Image classification data set "Image_data" (Chuukwudi/Gym_ER on GitHub). Class labels (9): ab trainer, Hitmill X, recumbent exercise bike, rowing machine, step climber, thread mill, upright bike, Versa Climber, weight tree.

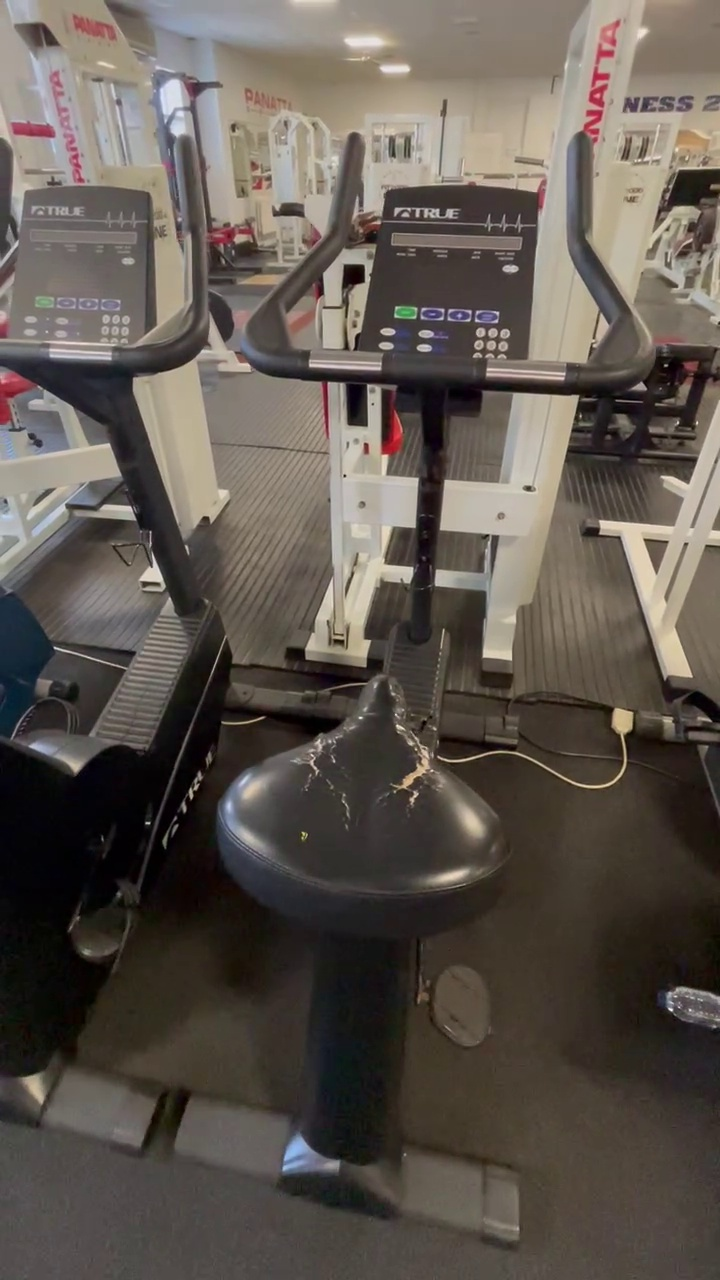
Label: upright bike

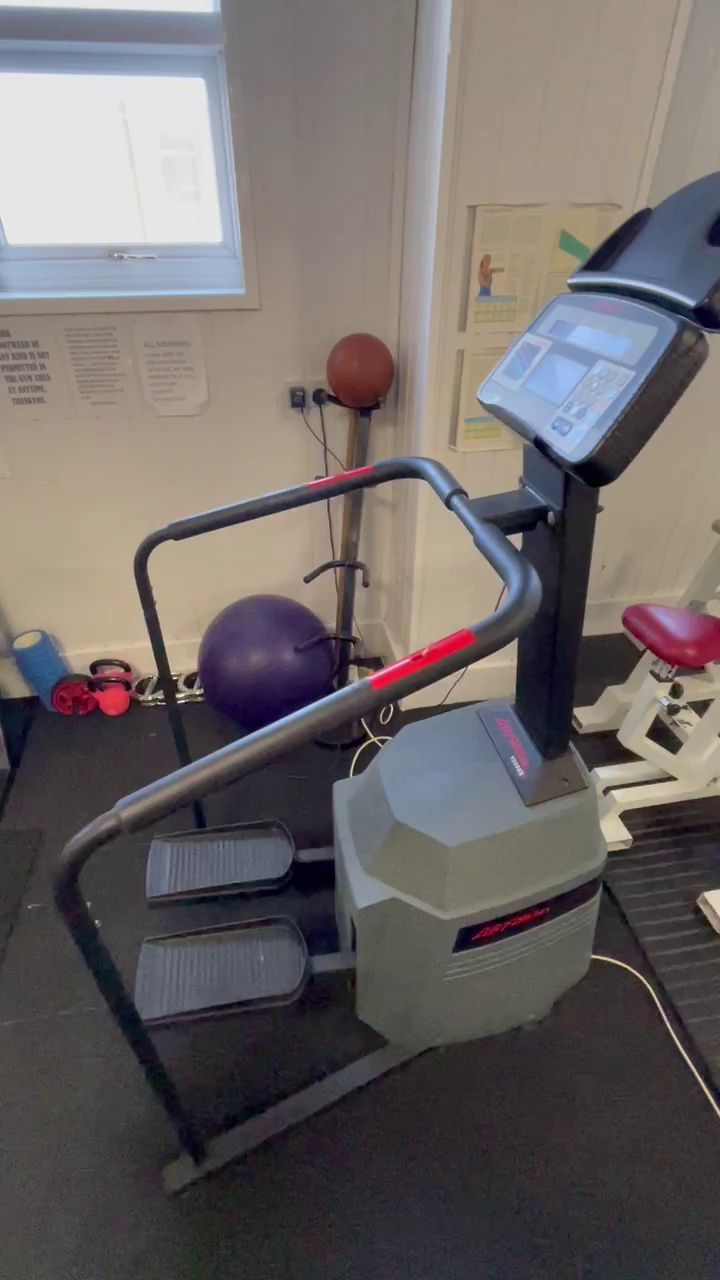
Label: step climber

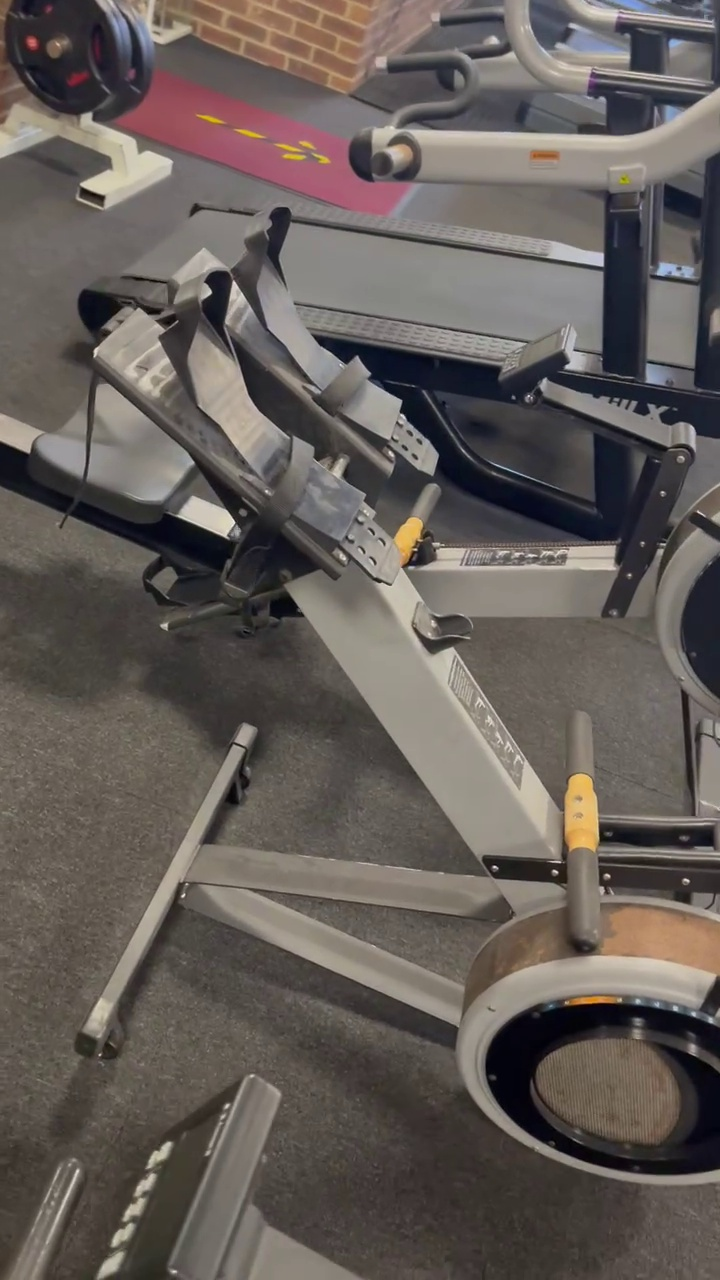
Label: rowing machine

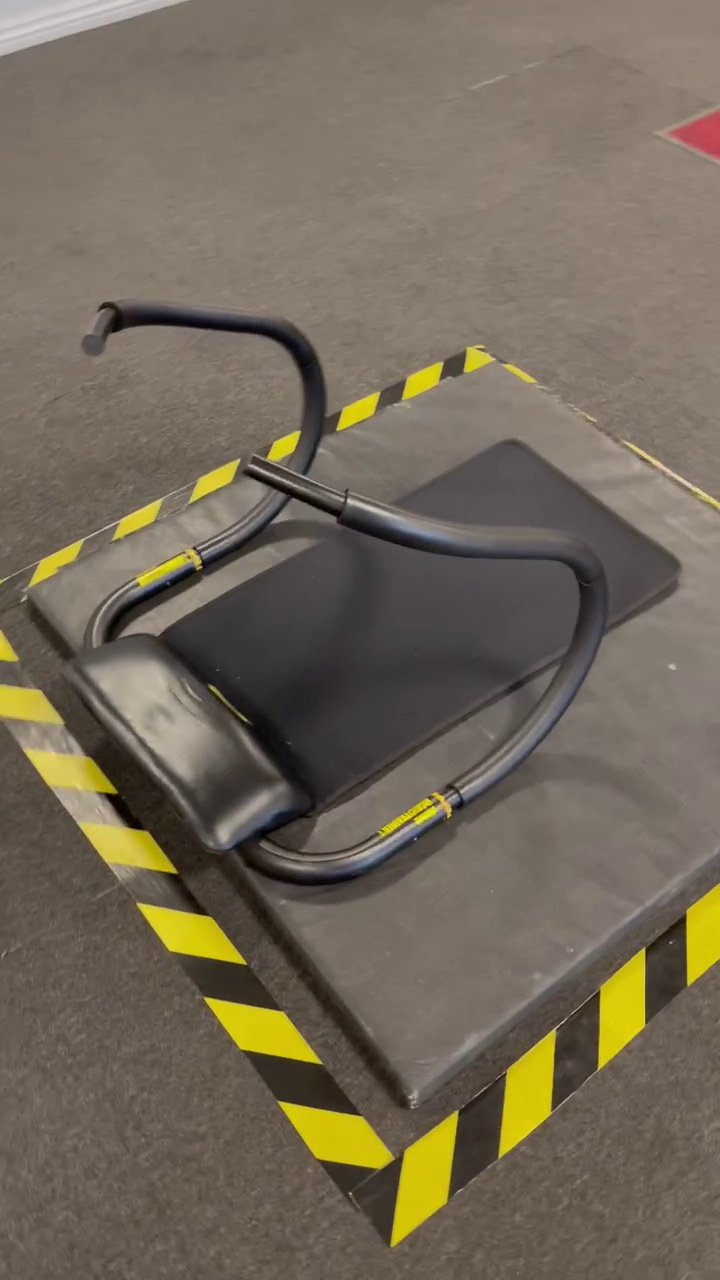
Label: ab trainer

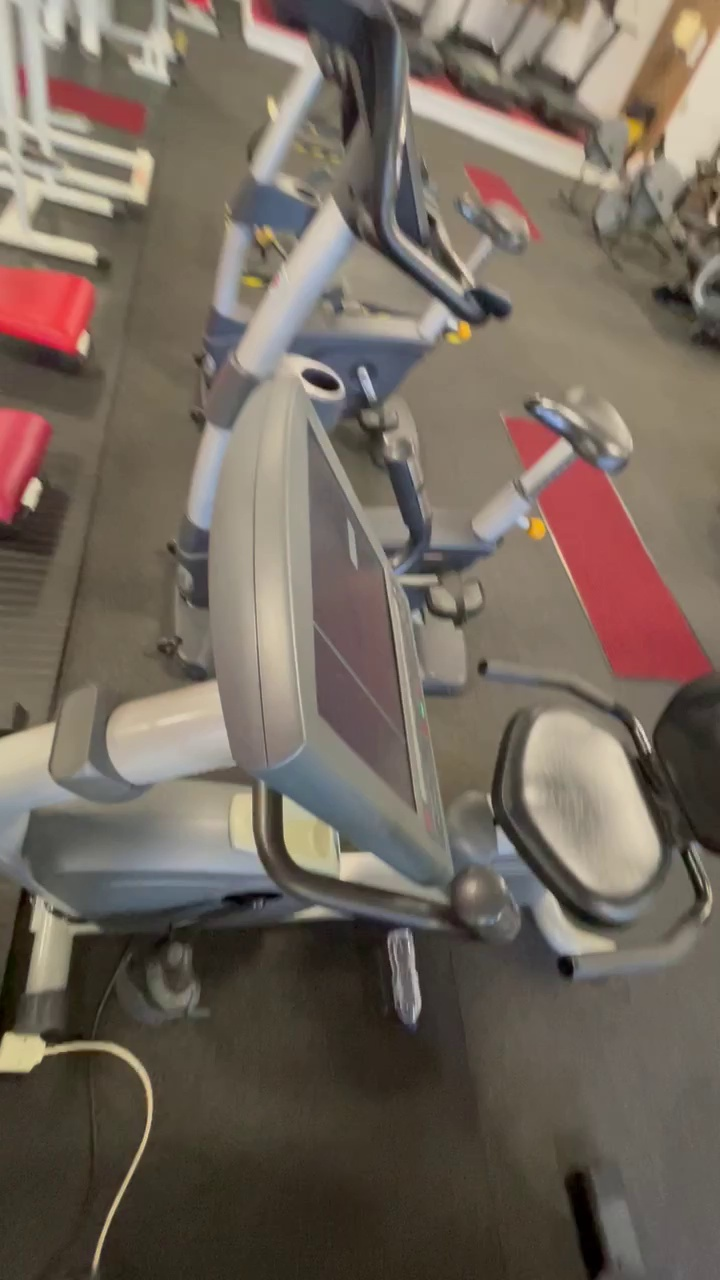
Label: recumbent exercise bike

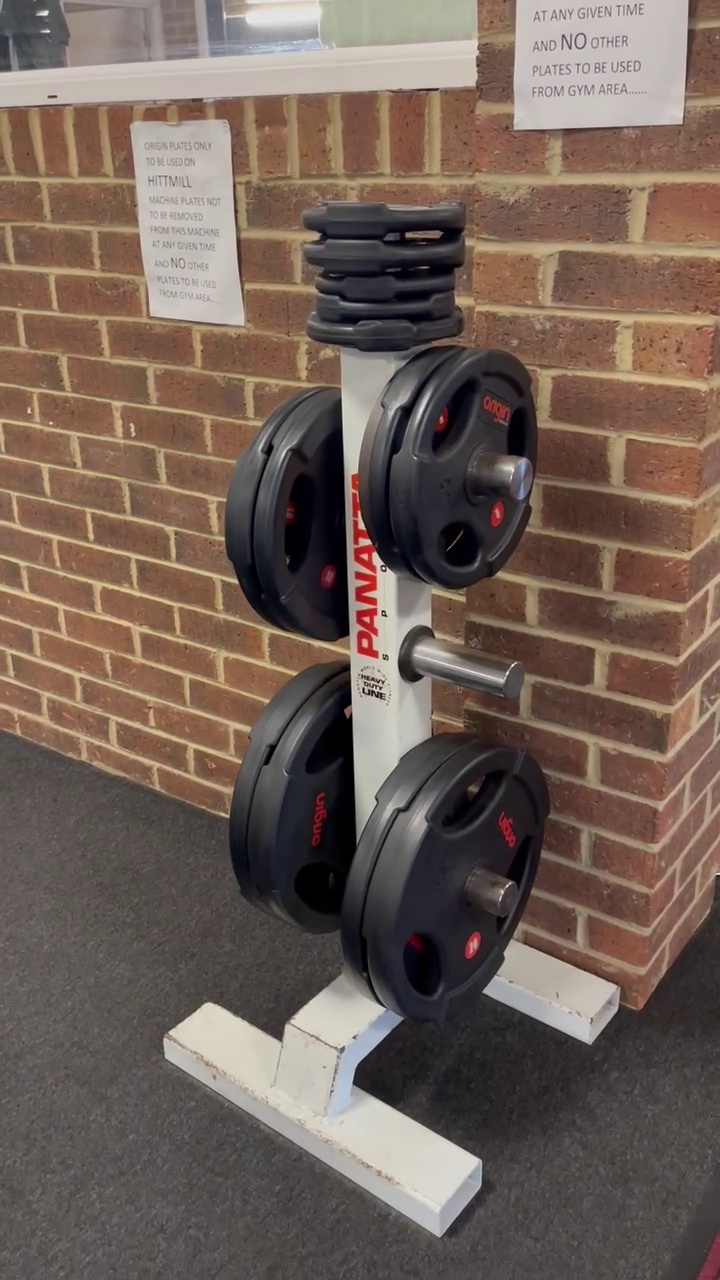
Label: weight tree
